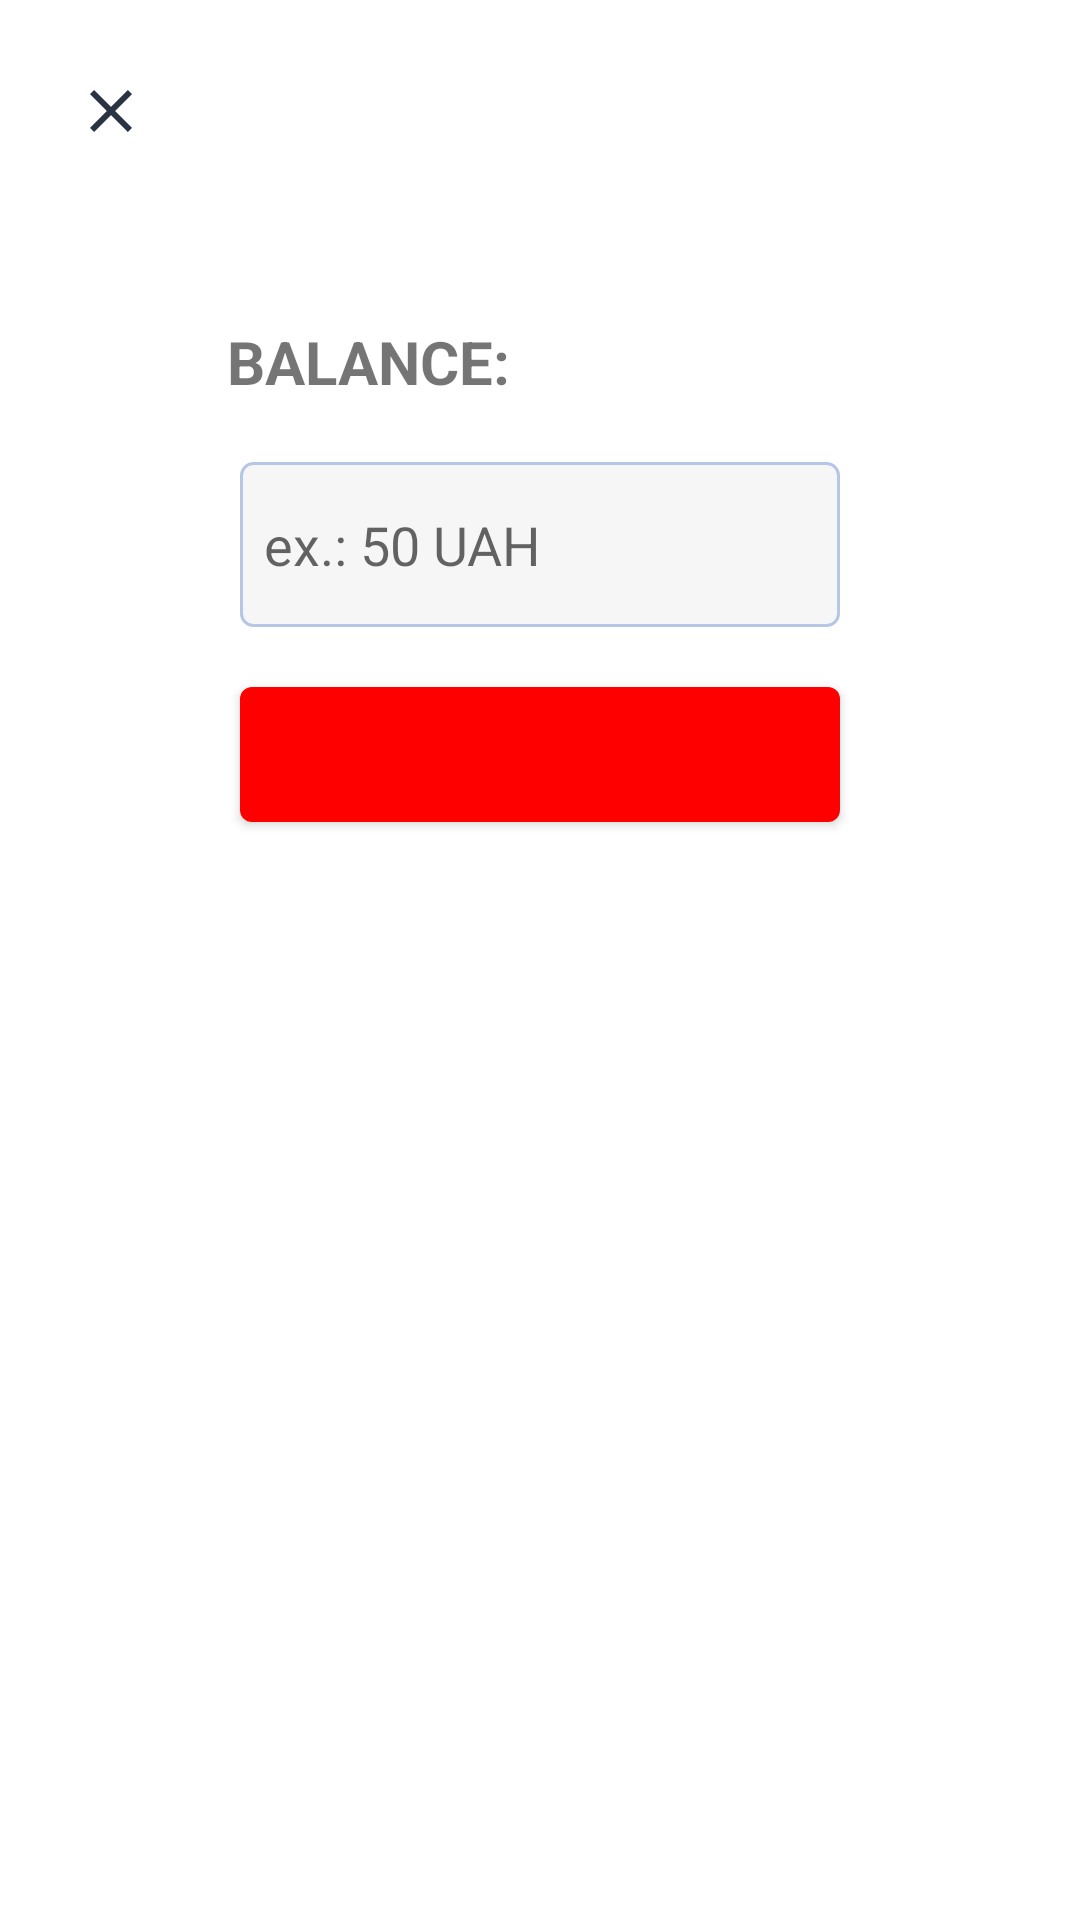

Write the Android layout XML for this screen, with the resource values it uses.
<!-- AndroidManifest.xml: application theme Theme.Naebankclient -->
<!-- res/layout/fragment_card_operations.xml -->
<?xml version="1.0" encoding="utf-8"?>
<layout xmlns:android="http://schemas.android.com/apk/res/android"
    xmlns:app="http://schemas.android.com/apk/res-auto"
    xmlns:tools="http://schemas.android.com/tools"
    tools:context=".ui.card.CardOperationsFragment">

  <androidx.constraintlayout.widget.ConstraintLayout
      android:layout_width="match_parent"
      android:layout_height="match_parent"
      android:background="@color/white">

    <ImageView
        android:id="@+id/close"
        style="@style/Clickable"
        android:layout_width="wrap_content"
        android:layout_height="wrap_content"
        android:layout_marginStart="20dp"
        android:layout_marginTop="20dp"
        android:padding="10dp"
        android:src="@drawable/ic_close_14dp"
        app:layout_constraintStart_toStartOf="parent"
        app:layout_constraintTop_toTopOf="parent"
        tools:ignore="contentDescription" />

    <TextView
        android:id="@+id/title"
        android:layout_width="wrap_content"
        android:layout_height="wrap_content"
        android:layout_marginTop="40dp"
        android:textAllCaps="true"
        android:textSize="20sp"
        android:textStyle="bold"
        app:layout_constraintEnd_toEndOf="parent"
        app:layout_constraintStart_toStartOf="parent"
        app:layout_constraintTop_toTopOf="parent"
        tools:text="here's your card details" />

    <androidx.constraintlayout.widget.Guideline
        android:id="@+id/center_vertical"
        android:layout_width="wrap_content"
        android:layout_height="wrap_content"
        android:orientation="vertical"
        app:layout_constraintGuide_percent="0.5" />

    <TextView
        android:id="@+id/balance_label"
        android:layout_width="wrap_content"
        android:layout_height="wrap_content"
        android:layout_marginTop="40dp"
        android:layout_marginEnd="10dp"
        android:text="balance:"
        android:textAllCaps="true"
        android:textSize="20sp"
        android:textStyle="bold"
        app:layout_constraintEnd_toStartOf="@id/center_vertical"
        app:layout_constraintTop_toBottomOf="@id/title" />

    <TextView
        android:id="@+id/balance_value"
        android:layout_width="wrap_content"
        android:layout_height="wrap_content"
        android:layout_marginTop="40dp"
        android:layout_marginEnd="10dp"
        android:textAllCaps="true"
        android:textColor="@color/red"
        android:textSize="20sp"
        android:textStyle="bold"
        app:layout_constraintStart_toEndOf="@id/center_vertical"
        app:layout_constraintTop_toBottomOf="@id/title"
        tools:text="50 UAH" />

    <EditText
        android:id="@+id/amount"
        android:layout_width="0dp"
        android:layout_height="55dp"
        android:layout_marginHorizontal="80dp"
        android:layout_marginTop="20dp"
        android:background="@drawable/selector_edittext_login"
        android:hint="ex.: 50 UAH"
        android:inputType="number"
        app:layout_constraintEnd_toEndOf="parent"
        app:layout_constraintStart_toStartOf="parent"
        app:layout_constraintTop_toBottomOf="@id/balance_label" />

    <Button
        android:id="@+id/do_it"
        style="@style/Clickable"
        android:layout_width="0dp"
        android:layout_height="45dp"
        android:layout_gravity="center_horizontal"
        android:layout_marginHorizontal="80dp"
        android:layout_marginTop="20dp"
        android:background="@drawable/selector_delete_btn"
        android:textAllCaps="true"
        android:textColor="@color/white"
        android:textSize="14sp"
        app:layout_constraintEnd_toEndOf="parent"
        app:layout_constraintStart_toStartOf="parent"
        app:layout_constraintTop_toBottomOf="@id/amount"
        tools:text="withdraw" />
  </androidx.constraintlayout.widget.ConstraintLayout>
</layout>
<!-- resources referenced by this layout -->
<resources>
  <color name="red">#FF0000</color>
  <color name="white">#FFFFFFFF</color>
  <!-- drawable ic_close_14dp (drawable) -->
  <vector xmlns:android="http://schemas.android.com/apk/res/android"
      android:width="14dp"
      android:height="14dp"
      android:viewportWidth="14"
      android:viewportHeight="14">
    <path
        android:pathData="M14,1.415L12.585,0L7,5.585L1.415,0L0,1.415L5.585,7L0,12.585L1.415,14L7,8.415L12.585,14L14,12.585L8.415,7L14,1.415Z"
        android:fillColor="@color/ebony_clay"/>
  </vector>
  <!-- drawable selector_delete_btn (drawable) -->
  <?xml version="1.0" encoding="utf-8"?>
  <selector xmlns:android="http://schemas.android.com/apk/res/android">
    <item android:drawable="@drawable/red_background_enabled" android:state_enabled="true"/>
    <item android:drawable="@drawable/red_background_disabled" android:state_enabled="false"/>
    <item android:drawable="@drawable/red_background_enabled"/>
  </selector>
  <!-- drawable selector_edittext_login (drawable) -->
  <?xml version="1.0" encoding="utf-8"?>
  <selector xmlns:android="http://schemas.android.com/apk/res/android">
    <item android:drawable="@drawable/shape_login_edittxt_bg" android:state_pressed="true" />
    <item android:drawable="@drawable/shape_login_edittxt_bg" android:state_focused="true" />
    <item android:drawable="@drawable/edittext_login_background" />
  </selector>
  <style name="Clickable">
      <item name="android:background">?attr/selectableItemBackground</item>
      <item name="android:clickable">true</item>
      <item name="android:focusable">true</item>
    </style>
  <style name="Theme.Naebankclient" parent="Theme.MaterialComponents.DayNight.DarkActionBar">
      
      <item name="colorPrimary">@color/purple_500</item>
      <item name="colorPrimaryVariant">@color/purple_700</item>
      <item name="colorOnPrimary">@color/white</item>
      
      <item name="colorSecondary">@color/teal_200</item>
      <item name="colorSecondaryVariant">@color/teal_700</item>
      <item name="colorOnSecondary">@color/black</item>
      
      <item name="android:statusBarColor">?attr/colorPrimaryVariant</item>
      
    </style>
  <color name="ebony_clay">#2A3344</color>
  <!-- drawable red_background_disabled (drawable) -->
  <?xml version="1.0" encoding="utf-8"?>
  <shape xmlns:android="http://schemas.android.com/apk/res/android"
      android:shape="rectangle">
    <solid android:color="@color/red_40" />
    <corners android:radius="4dp" />
  </shape>
  <!-- drawable shape_login_edittxt_bg (drawable) -->
  <?xml version="1.0" encoding="utf-8"?>
  <shape xmlns:android="http://schemas.android.com/apk/res/android"
      android:shape="rectangle">
    <solid android:color="#f6f6f6" />
    <stroke
        android:width="1dp"
        android:color="@color/cornflower_blue" />
    <corners android:radius="4dp" />
  </shape>
  <!-- drawable edittext_login_background (drawable) -->
  <?xml version="1.0" encoding="utf-8"?>
  <shape xmlns:android="http://schemas.android.com/apk/res/android" android:shape="rectangle">
      <solid android:color="#f6f6f6"/>
      <corners android:radius="4dp" />
      <stroke
          android:width="1dp"
          android:color="@color/periwinkle_gray" />
      <padding
          android:left="8dp"
          android:top="8dp"
          android:right="8dp"
          android:bottom="8dp" />
  </shape>
  <color name="purple_500">#FF6200EE</color>
  <color name="purple_700">#FF3700B3</color>
  <color name="teal_200">#FF03DAC5</color>
  <color name="teal_700">#FF018786</color>
  <color name="black">#FF000000</color>
  <color name="red_40">#64FF0000</color>
  <color name="cornflower_blue">#4285F4</color>
  <color name="periwinkle_gray">#B6C6E5</color>
</resources>
